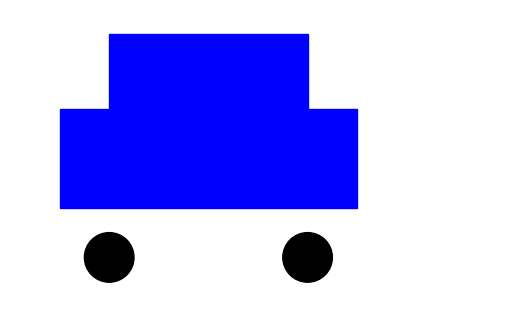

Reproduce this figure in Python.
import matplotlib.pyplot as plt
import matplotlib.patches as patches

# Create a figure and axis
fig, ax = plt.subplots()

# Draw the body of the car (rectangle)
car_body = patches.Rectangle((0.1, 0.2), 0.6, 0.2, color='blue')
ax.add_patch(car_body)

# Draw the roof of the car (rectangle)
car_roof = patches.Rectangle((0.2, 0.4), 0.4, 0.15, color='blue')
ax.add_patch(car_roof)

# Draw the wheels of the car (circles)
wheel1 = patches.Circle((0.2, 0.1), 0.05, color='black')
wheel2 = patches.Circle((0.6, 0.1), 0.05, color='black')
ax.add_patch(wheel1)
ax.add_patch(wheel2)

# Set aspect ratio and limits
ax.set_aspect('equal')
ax.set_xlim(0, 1)
ax.set_ylim(0, 0.6)

# Remove axes
ax.axis('off')

# Show the plot
plt.show()
